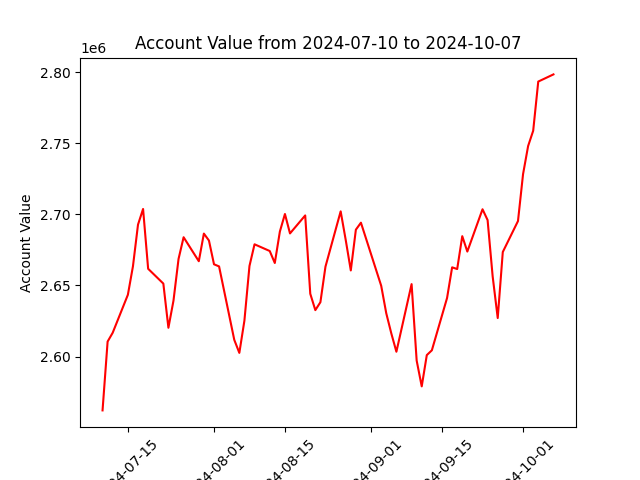

Source data for this figure (header and first rows):
datadate, account_value
20240710, 2562084
20240711, 2610518
20240712, 2616704
20240715, 2643456
20240716, 2663465
20240717, 2692825
20240718, 2703842
20240719, 2661744
20240722, 2651326
20240723, 2620241
20240724, 2639289
20240725, 2668662
20240726, 2683941
20240729, 2667068
20240730, 2686510
20240731, 2681640
20240801, 2664912
20240802, 2663407
20240805, 2611741
20240806, 2602560
20240807, 2625212
20240808, 2663709
20240809, 2678975
20240812, 2674249
20240813, 2665817
20240814, 2687929
20240815, 2700294
20240816, 2686623
20240819, 2699288
20240820, 2644170
20240821, 2632649
20240822, 2638222
20240823, 2663248
20240826, 2702160
20240827, 2681975
20240828, 2660585
20240829, 2689253
20240830, 2694187
20240903, 2649799
20240904, 2630425
20240905, 2616220
20240906, 2603368
20240909, 2650943
20240910, 2597147
20240911, 2578980
20240912, 2600991
20240913, 2604384
20240916, 2641193
20240917, 2662768
20240918, 2661562
20240919, 2684697
20240920, 2673863
20240923, 2703627
20240924, 2696032
20240925, 2656394
20240926, 2627074
20240927, 2673549
20240930, 2695340
20241001, 2728347
20241002, 2748144
... 3 more rows
